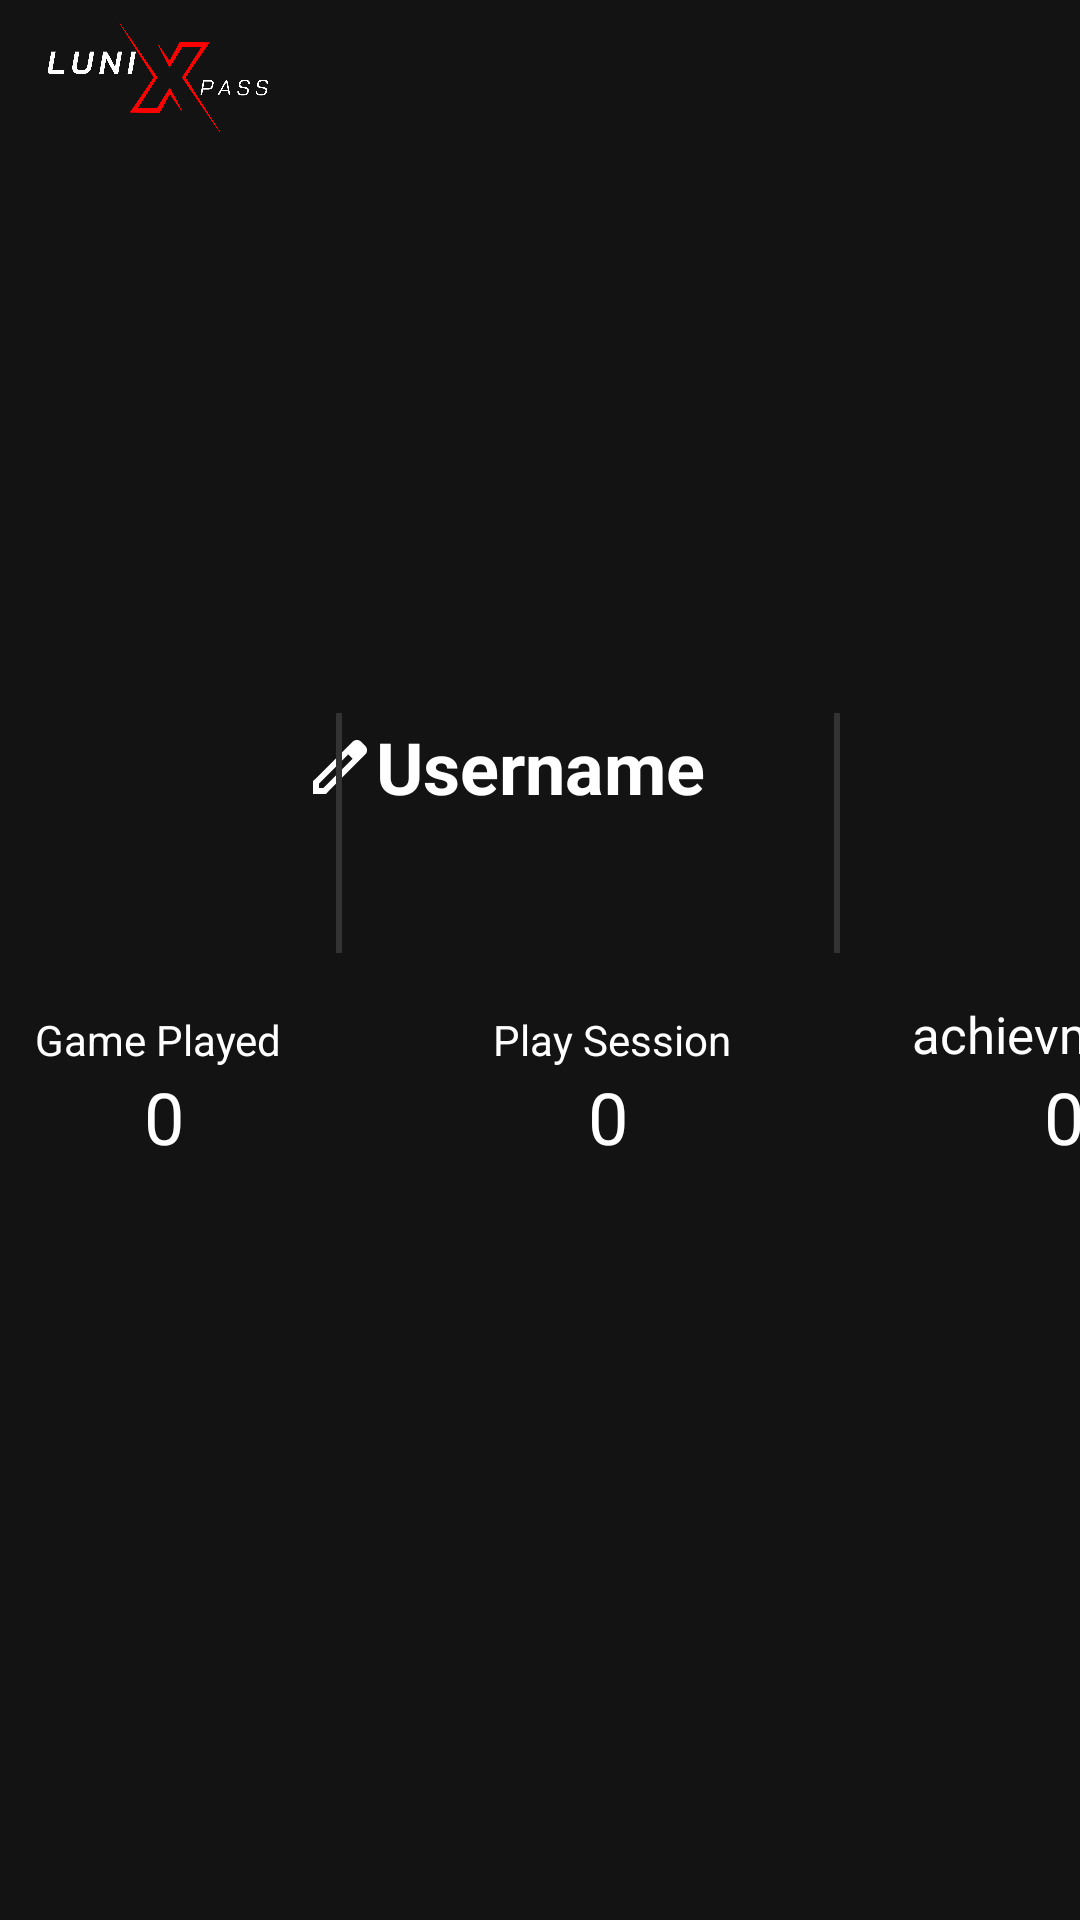

Write the Android layout XML for this screen, with the resource values it uses.
<!-- AndroidManifest.xml: application theme Theme.LuniXpassMob -->
<!-- res/layout/fragment_profile.xml -->
<?xml version="1.0" encoding="utf-8"?>
<androidx.constraintlayout.widget.ConstraintLayout xmlns:android="http://schemas.android.com/apk/res/android"
    xmlns:app="http://schemas.android.com/apk/res-auto"
    xmlns:tools="http://schemas.android.com/tools"
    android:layout_width="match_parent"
    android:layout_height="match_parent"
    android:background="#131313"
    tools:context=".ui.profile.ProfileFragment">

    <RelativeLayout
        android:id="@+id/relativeLayout"
        android:layout_width="0dp"
        android:layout_height="wrap_content"
        app:layout_constraintEnd_toEndOf="parent"
        app:layout_constraintStart_toStartOf="parent"
        app:layout_constraintTop_toTopOf="parent">

        <ImageView
            android:id="@+id/imageView"
            android:layout_width="110dp"
            android:layout_height="50dp"
            app:srcCompat="@drawable/xxpaass_logo" />

        <ImageView
            android:id="@+id/logout"
            android:layout_width="25dp"
            android:layout_height="25dp"
            android:layout_alignParentTop="true"
            android:layout_marginStart="8dp"
            android:layout_marginTop="10dp"
            android:layout_toEndOf="@+id/cs"
            app:srcCompat="@drawable/ic_logout_24" />

        <ImageView
            android:id="@+id/cs"
            android:layout_width="25dp"
            android:layout_height="25dp"
            android:layout_alignParentStart="true"
            android:layout_alignParentTop="true"
            android:layout_marginStart="339dp"
            android:layout_marginTop="10dp"
            app:srcCompat="@drawable/ic_call_24" />


    </RelativeLayout>


    <com.google.android.material.imageview.ShapeableImageView
        android:id="@+id/profile_image"
        android:layout_width="140dp"
        android:layout_height="142dp"
        android:layout_marginStart="132dp"
        android:background="@drawable/baseline_rounded_corner_24"
        android:scaleType="centerCrop"
        app:layout_constraintBottom_toBottomOf="parent"
        app:layout_constraintStart_toStartOf="parent"
        app:layout_constraintTop_toTopOf="parent"
        app:layout_constraintVertical_bias="0.139"
        app:shapeAppearanceOverlay="@style/RoundedImageView"
        app:srcCompat="@drawable/ic_launcher_background" />

    <TextView
        android:id="@+id/tv_username"
        android:layout_width="wrap_content"
        android:layout_height="wrap_content"
        android:layout_marginTop="28dp"
        android:text="Username"
        android:textColor="#FFFFFF"
        android:textSize="24sp"
        android:textStyle="bold"
        app:layout_constraintEnd_toEndOf="parent"
        app:layout_constraintHorizontal_bias="0.501"
        app:layout_constraintStart_toStartOf="parent"
        app:layout_constraintTop_toBottomOf="@+id/profile_image" />

    <ImageView
        android:id="@+id/edit"
        android:layout_width="wrap_content"
        android:layout_height="wrap_content"
        app:srcCompat="@drawable/ic_edit_24"
        app:layout_constraintEnd_toStartOf="@+id/tv_username"
        app:layout_constraintBottom_toBottomOf="@+id/tv_username"
        app:layout_constraintTop_toTopOf="@+id/tv_username" />

    

    <View
        android:id="@+id/dividerleft"
        android:layout_width="2dp"
        android:layout_height="80dp"
        android:layout_marginStart="112dp"
        android:layout_marginTop="16dp"
        android:layout_marginBottom="16dp"
        android:background="#333333"
        app:layout_constraintBottom_toBottomOf="parent"
        app:layout_constraintStart_toStartOf="parent"
        app:layout_constraintTop_toTopOf="parent"
        app:layout_constraintVertical_bias="0.42" />

    <View
        android:id="@+id/dividerright"
        android:layout_width="2dp"
        android:layout_height="80dp"
        android:layout_marginStart="164dp"
        android:layout_marginTop="16dp"
        android:layout_marginBottom="16dp"
        android:background="#333333"
        app:layout_constraintBottom_toBottomOf="parent"
        app:layout_constraintStart_toEndOf="@+id/dividerleft"
        app:layout_constraintTop_toTopOf="parent"
        app:layout_constraintVertical_bias="0.42" />

    <TextView
        android:id="@+id/text_numbergameplayed"
        android:layout_width="wrap_content"
        android:layout_height="wrap_content"
        android:layout_marginStart="48dp"
        android:layout_marginTop="356dp"
        android:text="0"
        android:textColor="@android:color/white"
        android:textSize="24sp"
        app:layout_constraintRight_toLeftOf="@id/dividerleft"
        app:layout_constraintStart_toStartOf="parent"
        app:layout_constraintTop_toTopOf="parent" />

    <TextView
        android:id="@+id/tv_gameplayed"
        android:layout_width="wrap_content"
        android:layout_height="wrap_content"
        android:text="Game Played"
        android:textColor="#FFFFFF"
        android:textSize="14dp"
        app:layout_constraintBottom_toTopOf="@id/text_numbergameplayed"
        app:layout_constraintEnd_toEndOf="@id/dividerleft"
        app:layout_constraintHorizontal_bias="0.372"
        app:layout_constraintStart_toStartOf="parent" />

    <TextView
        android:id="@+id/text_numberplaysession"
        android:layout_width="wrap_content"
        android:layout_height="wrap_content"
        android:layout_marginStart="196dp"
        android:layout_marginTop="356dp"
        android:text="0"
        android:textColor="@android:color/white"
        android:textSize="24sp"
        app:layout_constraintStart_toStartOf="parent"
        app:layout_constraintTop_toTopOf="parent" />

    <TextView
        android:id="@+id/tv_playsesion"
        android:layout_width="wrap_content"
        android:layout_height="wrap_content"
        android:layout_marginStart="164dp"
        android:text="Play Session"
        android:textColor="#FFFFFF"
        android:textSize="14dp"
        app:layout_constraintBottom_toTopOf="@id/text_numberplaysession"
        app:layout_constraintEnd_toEndOf="@id/dividerright"
        app:layout_constraintHorizontal_bias="0.005"
        app:layout_constraintStart_toStartOf="parent"
        tools:layout_editor_absoluteY="356dp" />

    <TextView
        android:id="@+id/text_numberAchievment"
        android:layout_width="wrap_content"
        android:layout_height="wrap_content"
        android:layout_marginStart="348dp"
        android:layout_marginTop="356dp"
        android:text="0"
        android:textColor="@android:color/white"
        android:textSize="24sp"
        app:layout_constraintStart_toStartOf="parent"
        app:layout_constraintTop_toTopOf="parent" />

    <TextView
        android:id="@+id/tv_achievment"
        android:layout_width="wrap_content"
        android:layout_height="wrap_content"
        android:layout_marginStart="304dp"
        android:text="achievment"
        android:textColor="#FFFFFF"
        android:textSize="17dp"
        app:layout_constraintBottom_toTopOf="@id/text_numberAchievment"
        app:layout_constraintEnd_toEndOf="parent"
        app:layout_constraintHorizontal_bias="0.0"
        app:layout_constraintStart_toStartOf="parent" />

</androidx.constraintlayout.widget.ConstraintLayout>
<!-- resources referenced by this layout -->
<resources>
  <!-- drawable baseline_rounded_corner_24 (drawable) -->
  <vector xmlns:android="http://schemas.android.com/apk/res/android" android:height="24dp" android:tint="#131313" android:viewportHeight="24" android:viewportWidth="24" android:width="24dp">
        
      <path android:fillColor="@android:color/white" android:pathData="M19,19h2v2h-2V19zM19,17h2v-2h-2V17zM3,13h2v-2H3V13zM3,17h2v-2H3V17zM3,9h2V7H3V9zM3,5h2V3H3V5zM7,5h2V3H7V5zM15,21h2v-2h-2V21zM11,21h2v-2h-2V21zM15,21h2v-2h-2V21zM7,21h2v-2H7V21zM3,21h2v-2H3V21zM21,8c0,-2.76 -2.24,-5 -5,-5h-5v2h5c1.65,0 3,1.35 3,3v5h2V8z"/>
      
  </vector>
  <!-- drawable ic_edit_24 (drawable) -->
  <?xml version="1.0" encoding="utf-8"?>
  <vector xmlns:android="http://schemas.android.com/apk/res/android"
      android:width="24dp"
      android:height="24dp"
      android:viewportWidth="960"
      android:viewportHeight="960"
      android:tint="@color/white">
      <path
          android:fillColor="@android:color/white"
          android:pathData="M200,760L257,760L648,369L591,312L200,703L200,760ZM120,840L120,670L648,143Q660,132 674.5,126Q689,120 705,120Q721,120 736,126Q751,132 762,144L817,200Q829,211 834.5,226Q840,241 840,256Q840,272 834.5,286.5Q829,301 817,313L290,840L120,840ZM760,256L760,256L704,200L704,200L760,256ZM619,341L591,312L591,312L648,369L648,369L619,341Z"/>
  </vector>
  <!-- drawable ic_logout_24 (drawable) -->
  <?xml version="1.0" encoding="utf-8"?>
  <vector xmlns:android="http://schemas.android.com/apk/res/android"
      android:width="24dp"
      android:height="24dp"
      android:viewportWidth="960"
      android:viewportHeight="960"
      android:tint="@android:color/white"
      android:autoMirrored="true">
      <path
          android:fillColor="@android:color/white"
          android:pathData="M200,840Q167,840 143.5,816.5Q120,793 120,760L120,200Q120,167 143.5,143.5Q167,120 200,120L480,120L480,200L200,200Q200,200 200,200Q200,200 200,200L200,760Q200,760 200,760Q200,760 200,760L480,760L480,840L200,840ZM640,680L585,622L687,520L360,520L360,440L687,440L585,338L640,280L840,480L640,680Z"/>
  </vector>
  <!-- drawable xxpaass_logo: png bitmap (drawable, 58817 bytes) -->
  <style name="RoundedImageView" parent="">
          <item name="cornerFamily">rounded</item>
          <item name="cornerSize">50%</item> 
      </style>
  <style name="Theme.LuniXpassMob" parent="Theme.MaterialComponents.DayNight.DarkActionBar">
          
          <item name="colorPrimary">@color/red</item>
          <item name="colorPrimaryVariant">@color/purple_700</item>
          <item name="colorOnPrimary">@color/white</item>
          
          <item name="colorSecondary">@color/teal_200</item>
          <item name="colorSecondaryVariant">@color/teal_700</item>
          <item name="colorOnSecondary">@color/black</item>
          
          <item name="android:statusBarColor">?attr/colorPrimaryVariant</item>
          
      </style>
  <color name="white">#FFFFFFFF</color>
  <color name="red">#FF0000</color>
  <color name="purple_700">#FF3700B3</color>
  <color name="teal_200">#FF03DAC5</color>
  <color name="teal_700">#FF018786</color>
  <color name="black">#FF000000</color>
</resources>
